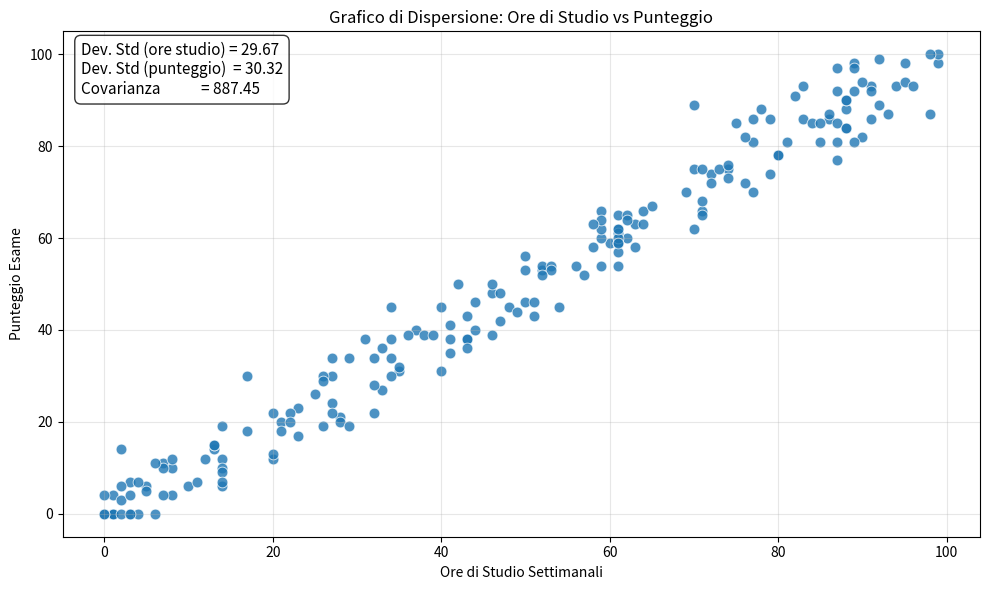

This figure's Python source: (Note: this script raises an exception after producing the figure.)
import numpy as np
import pandas as pd
import matplotlib.pyplot as plt
import seaborn as sns


# -----------------------
# 1. Definizione classi base (le tue)
# -----------------------

class Studente:
    def __init__(self, ore_studio):
        self.ore_studio = ore_studio
        self.punteggio = None

    def generaPunteggio(self):
        # punteggio ~ normale centrata sulle ore di studio, con rumore
        # poi tagliato in [0,100]
        self.punteggio = min(
            100,
            max(
                0,
                int(np.random.normal(loc=self.ore_studio, scale=5))
            )
        )


class PunteggiRandom:
    def __init__(self, num_studenti, seed=42):
        np.random.seed(seed)
        # ore di studio settimanali casuali tra 0 e 100
        self.studenti = [Studente(np.random.randint(0, 100))
                         for _ in range(num_studenti)]

    def calcolaPunteggi(self):
        for studente in self.studenti:
            studente.generaPunteggio()

    def ottieniDati(self):
        ore_studio = np.array([studente.ore_studio for studente in self.studenti], dtype=float)
        punteggi = np.array([studente.punteggio for studente in self.studenti], dtype=float)
        return ore_studio, punteggi


# -----------------------
# 2. Funzioni per le ALTRE variabili
#    (costruite a partire da ore_studio e punteggio)
# -----------------------

def genera_assenze(ore_studio, rumore_std=2.0):
    """
    Assenze totali (0-15).
    Più studi -> in genere meno assenze.

    ~ 15 - 0.12 * ore_studio + rumore
    poi tagliato [0,15]
    """
    base = 15 - 0.12 * ore_studio
    rumore = np.random.normal(loc=0, scale=rumore_std, size=len(ore_studio))
    ass = base + rumore
    ass = np.clip(ass, 0, 15)
    return ass


def genera_attivita_extra(ore_studio, rumore_std=2.5):
    """
    Ore/settimana di attività extra (0-20).
    Chi studia tantissimo tende ad avere meno tempo libero.

    ~ 20 - 0.15 * ore_studio + rumore
    poi [0,20]
    """
    base = 20 - 0.15 * ore_studio
    rumore = np.random.normal(loc=0, scale=rumore_std, size=len(ore_studio))
    extra = base + rumore
    extra = np.clip(extra, 0, 20)
    return extra


def genera_stress(ore_studio, assenze, rumore_std=1.0):
    """
    Livello di stress percepito (1-10).
    Aumenta se studi tanto e se hai molte assenze (ansia da recupero).

    ~ 2 + 0.06 * ore_studio + 0.15 * assenze + rumore
    poi [1,10]
    """
    base = 2 + 0.06 * ore_studio + 0.15 * assenze
    rumore = np.random.normal(loc=0, scale=rumore_std, size=len(ore_studio))
    s = base + rumore
    s = np.clip(s, 1, 10)
    return s


# -----------------------
# 3. Generazione dati
# -----------------------

p = PunteggiRandom(num_studenti=200, seed=42)
p.calcolaPunteggi()
ore_studio, punteggi = p.ottieniDati()

assenze = genera_assenze(ore_studio)
attivita_extra = genera_attivita_extra(ore_studio)
stress = genera_stress(ore_studio, assenze)

df = pd.DataFrame({
    "ore_studio_sett": ore_studio,
    "punteggio_esame": punteggi,
    "assenze": assenze,
    "attivita_extra": attivita_extra,
    "stress": stress
})


# -----------------------
# 4. Statistiche descrittive per lo scatter singolo
# -----------------------

std_ore = np.std(ore_studio, ddof=1)   # dev std campionaria ore_studio
std_punt = np.std(punteggi, ddof=1)    # dev std campionaria punteggi
cov_op = np.cov(ore_studio, punteggi, ddof=1)[0, 1]  # covarianza campionaria


# -----------------------
# 5. Scatter plot Ore di Studio vs Punteggio
# -----------------------

plt.figure(figsize=(10, 6))
sns.scatterplot(
    x=ore_studio,
    y=punteggi,
    color="tab:blue",
    edgecolor="white",
    s=60,
    alpha=0.8
)

plt.title('Grafico di Dispersione: Ore di Studio vs Punteggio')
plt.xlabel('Ore di Studio Settimanali')
plt.ylabel('Punteggio Esame')
plt.grid(True, alpha=0.3)

testo_stats = (
    f"Dev. Std (ore studio) = {std_ore:.2f}\n"
    f"Dev. Std (punteggio)  = {std_punt:.2f}\n"
    f"Covarianza            = {cov_op:.2f}"
)

plt.text(
    0.02, 0.98,
    testo_stats,
    transform=plt.gca().transAxes,
    fontsize=11,
    va='top', ha='left',
    bbox=dict(
        boxstyle='round,pad=0.4',
        facecolor='white',
        edgecolor='black',
        alpha=0.8
    )
)

plt.tight_layout()
plt.savefig('images/scatterplot_studio_punteggio.png', dpi=300)
plt.show()


# -----------------------
# 6. Scatter matrix (pairplot)
# -----------------------

sns.set_style("whitegrid")

g = sns.pairplot(
    df,
    diag_kind="kde",   # curva di densità sulla diagonale
    plot_kws=dict(
        s=30,
        alpha=0.7,
        edgecolor="white"
    )
)

g.figure.suptitle(
    "Relazioni tra variabili degli studenti\n"
    "(ore di studio, punteggio, assenze, attività extra, stress)",
    y=1.03,
    fontsize=14
)

plt.tight_layout()
plt.savefig('images/scatter_matrix_studenti.png', dpi=300)
plt.show()


# -----------------------
# 7. Heatmap della matrice di correlazione
# -----------------------

corr = df.corr(numeric_only=True)

# Figura più grande
plt.figure(figsize=(8, 6))

ax = sns.heatmap(
    corr,
    cmap="rocket",          # palette tipo viola→arancio chiaro
    annot=True,             # scrivi i valori nella cella
    fmt=".2f",              # due decimali
    vmin=-1, vmax=1,        # scala fissa [-1, 1]
    square=True,            # celle quadrate
    linewidths=0.8,         # bordi celle più visibili
    linecolor="white",
    cbar_kws={
        "shrink": 0.9,
        "label": "Correlazione"
    },
    annot_kws={"fontsize": 11}  # grandezza testo dentro le celle
)

# Titolo più leggibile
plt.title("Matrice di correlazione tra variabili degli studenti", fontsize=14, pad=12)

# Etichette assi più grandi e leggibili
ax.set_xticklabels(ax.get_xticklabels(), fontsize=11, rotation=30, ha="right")
ax.set_yticklabels(ax.get_yticklabels(), fontsize=11, rotation=0)

# Etichetta della barra colore più grande
cbar = ax.collections[0].colorbar
cbar.ax.tick_params(labelsize=10)
cbar.set_label("Correlazione", fontsize=11)

plt.tight_layout()
plt.savefig("images/heatmap_correlazioni_studenti.png", dpi=300)
plt.show()

# -----------------------
# 5bis. Scatter plot con retta di regressione e intervallo di confidenza
# -----------------------

plt.figure(figsize=(10, 6))

# solo linea di regressione (niente CI di seaborn)
sns.regplot(
    data=df,
    x="ore_studio_sett",
    y="punteggio_esame",
    ci=None,
    scatter_kws=dict(
        color="tab:blue",
        edgecolor="white",
        s=60,
        alpha=0.8
    ),
    line_kws=dict(
        color="tab:orange",
        linewidth=2
    )
)

# stima retta
m, q = np.polyfit(df["ore_studio_sett"], df["punteggio_esame"], 1)
x_vals = np.linspace(df["ore_studio_sett"].min(), df["ore_studio_sett"].max(), 200)
y_pred = m * x_vals + q

# banda "didattica" attorno alla retta (scegli tu lo spessore)
delta = 8  # mezzo-spessore della banda
plt.fill_between(
    x_vals,
    y_pred - delta,
    y_pred + delta,
    color="tab:purple",
    alpha=0.2,
    zorder=0
)

plt.title('Scatter plot con retta di regressione e banda di confidenza illustrativa')
plt.xlabel('Ore di studio settimanali')
plt.ylabel('Punteggio esame')
plt.grid(True, alpha=0.3)

plt.tight_layout()
plt.savefig('images/scatterplot_ci_studio_punteggio.png', dpi=300)
plt.show()
